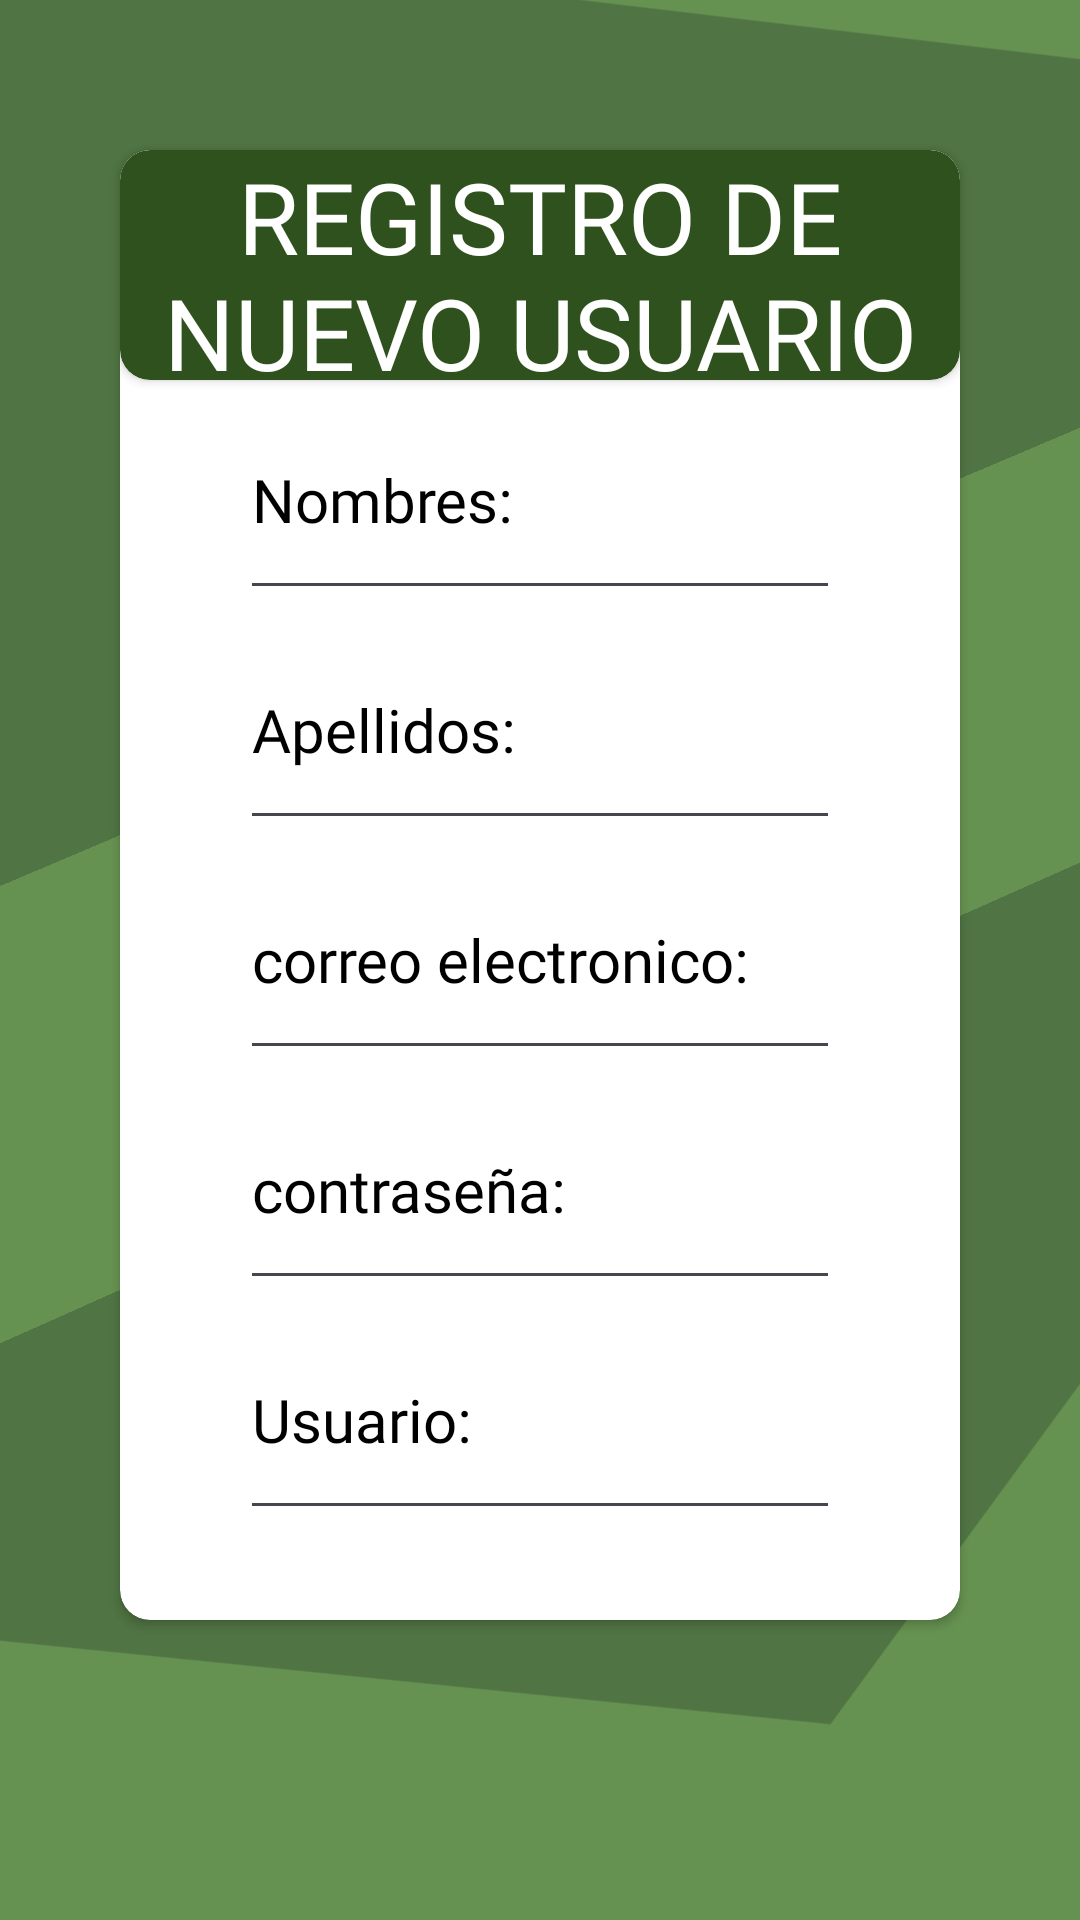

Android layout source for this screen:
<!-- AndroidManifest.xml: application theme Theme.Pennywiseplaner -->
<!-- res/layout/activity_register.xml -->
<?xml version="1.0" encoding="utf-8"?>
<androidx.constraintlayout.widget.ConstraintLayout xmlns:android="http://schemas.android.com/apk/res/android"
    xmlns:app="http://schemas.android.com/apk/res-auto"
    xmlns:tools="http://schemas.android.com/tools"
    android:id="@+id/main"
    android:layout_width="match_parent"
    android:layout_height="match_parent"
    android:background="#669251"
    tools:context=".RegisterActivity">
    <ImageView
        android:layout_width="1000dp"
        android:layout_height="1000dp"
        android:src="@drawable/triangulo"
        app:layout_constraintBottom_toBottomOf="parent"
        app:layout_constraintTop_toTopOf="parent"
        app:layout_constraintStart_toStartOf="parent"
        app:layout_constraintEnd_toEndOf="parent"
        android:translationX="-110dp"
        android:translationY="-210dp"
        android:rotation="-23"/>
    <ImageView
        android:layout_width="800dp"
        android:layout_height="800dp"
        android:src="@drawable/triangulo"
        app:layout_constraintBottom_toBottomOf="parent"
        app:layout_constraintTop_toTopOf="parent"
        app:layout_constraintStart_toStartOf="parent"
        app:layout_constraintEnd_toEndOf="parent"
        android:translationX="50dp"
        android:translationY="150dp"
        android:rotation="-204"/>

    <androidx.cardview.widget.CardView
        android:id="@+id/cv_content"
        android:layout_width="match_parent"
        android:layout_height="match_parent"
        app:cardCornerRadius="10dp"
        android:layout_marginHorizontal="40dp"
        android:layout_marginBottom="100dp"
        android:layout_marginTop="50dp"
        android:background="#B3CD89">
        <LinearLayout
            android:layout_width="match_parent"
            android:layout_height="match_parent"
            android:orientation="vertical">

            <androidx.cardview.widget.CardView
                android:layout_width="match_parent"
                android:layout_height="0dp"
                android:layout_weight="1"
                android:backgroundTint="#2E511D"
                app:cardCornerRadius="10dp">
                <TextView
                    android:layout_width="match_parent"
                    android:layout_height="match_parent"
                    android:textColor="@color/white"
                    android:text="REGISTRO DE NUEVO USUARIO"
                    android:gravity="center"
                    android:textSize="33sp"
                    android:fontFamily="@font/otro"/>
            </androidx.cardview.widget.CardView>
            <EditText
                android:id="@+id/et_Nombres"
                android:layout_width="match_parent"
                android:layout_height="0dp"
                android:layout_weight="1"
                android:inputType="text"
                android:hint="Nombres:"
                android:textSize="20dp"
                android:fontFamily="@font/abeezee"
                android:textColorHint="@color/black"
                android:textColor="@color/black"
                android:layout_marginHorizontal="40dp"/>
            <EditText
                android:id="@+id/et_Apellidos"
                android:layout_width="match_parent"
                android:layout_height="0dp"
                android:layout_weight="1"
                android:inputType="text"
                android:hint="Apellidos:"
                android:textSize="20dp"
                android:fontFamily="@font/abeezee"
                android:textColorHint="@color/black"
                android:textColor="@color/black"
                android:layout_marginHorizontal="40dp"/>
            <EditText
                android:id="@+id/et_Email"
                android:layout_width="match_parent"
                android:layout_height="0dp"
                android:layout_weight="1"
                android:inputType="text"
                android:hint="correo electronico:"
                android:textSize="20dp"
                android:fontFamily="@font/abeezee"
                android:textColorHint="@color/black"
                android:textColor="@color/black"
                android:layout_marginHorizontal="40dp"/>
            <EditText
                android:id="@+id/et_Contraseña"
                android:layout_width="match_parent"
                android:layout_height="0dp"
                android:layout_weight="1"
                android:inputType="textPassword"
                android:hint="contraseña:"
                android:textSize="20dp"
                android:fontFamily="@font/abeezee"
                android:textColorHint="@color/black"
                android:textColor="@color/black"
                android:layout_marginHorizontal="40dp"/>
            <EditText
                android:id="@+id/et_Usuario"
                android:layout_width="match_parent"
                android:layout_height="0dp"
                android:layout_weight="1"
                android:inputType="text"
                android:hint="Usuario:"
                android:textSize="20dp"
                android:fontFamily="@font/abeezee"
                android:textColorHint="@color/black"
                android:textColor="@color/black"
                android:layout_marginHorizontal="40dp"
                android:layout_marginBottom="30dp"/>
        </LinearLayout>

    </androidx.cardview.widget.CardView>
    <ImageButton
        android:id="@+id/bt_home"
        android:layout_width="80dp"
        android:layout_height="80dp"
        android:scaleType="fitXY"
        android:src="@drawable/guardar"
        android:background="#00000000"
        app:layout_constraintBottom_toBottomOf="parent"
        app:layout_constraintTop_toBottomOf="@id/cv_content"
        app:layout_constraintStart_toStartOf="parent"
        app:layout_constraintEnd_toEndOf="parent"/>
</androidx.constraintlayout.widget.ConstraintLayout>
<!-- resources referenced by this layout -->
<resources>
  <!-- drawable triangulo (drawable) -->
  <vector xmlns:android="http://schemas.android.com/apk/res/android"
      android:width="350dp"
      android:height="100dp"
      android:viewportWidth="100"
      android:viewportHeight="100">
      <path
          android:fillColor="#5E2A412C"
          android:pathData="M50,0 L100,100 L0,100 Z" />
  </vector>
  <style name="Theme.Pennywiseplaner" parent="Base.Theme.Pennywiseplaner" />
  <style name="Base.Theme.Pennywiseplaner" parent="Theme.Material3.DayNight.NoActionBar">
          
          
      </style>
  <!-- not gathered from this repository: default colours our renderer supplied (Android Studio template values) -->
  <color name="black">#FF000000</color>
  <color name="white">#FFFFFFFF</color>
</resources>
